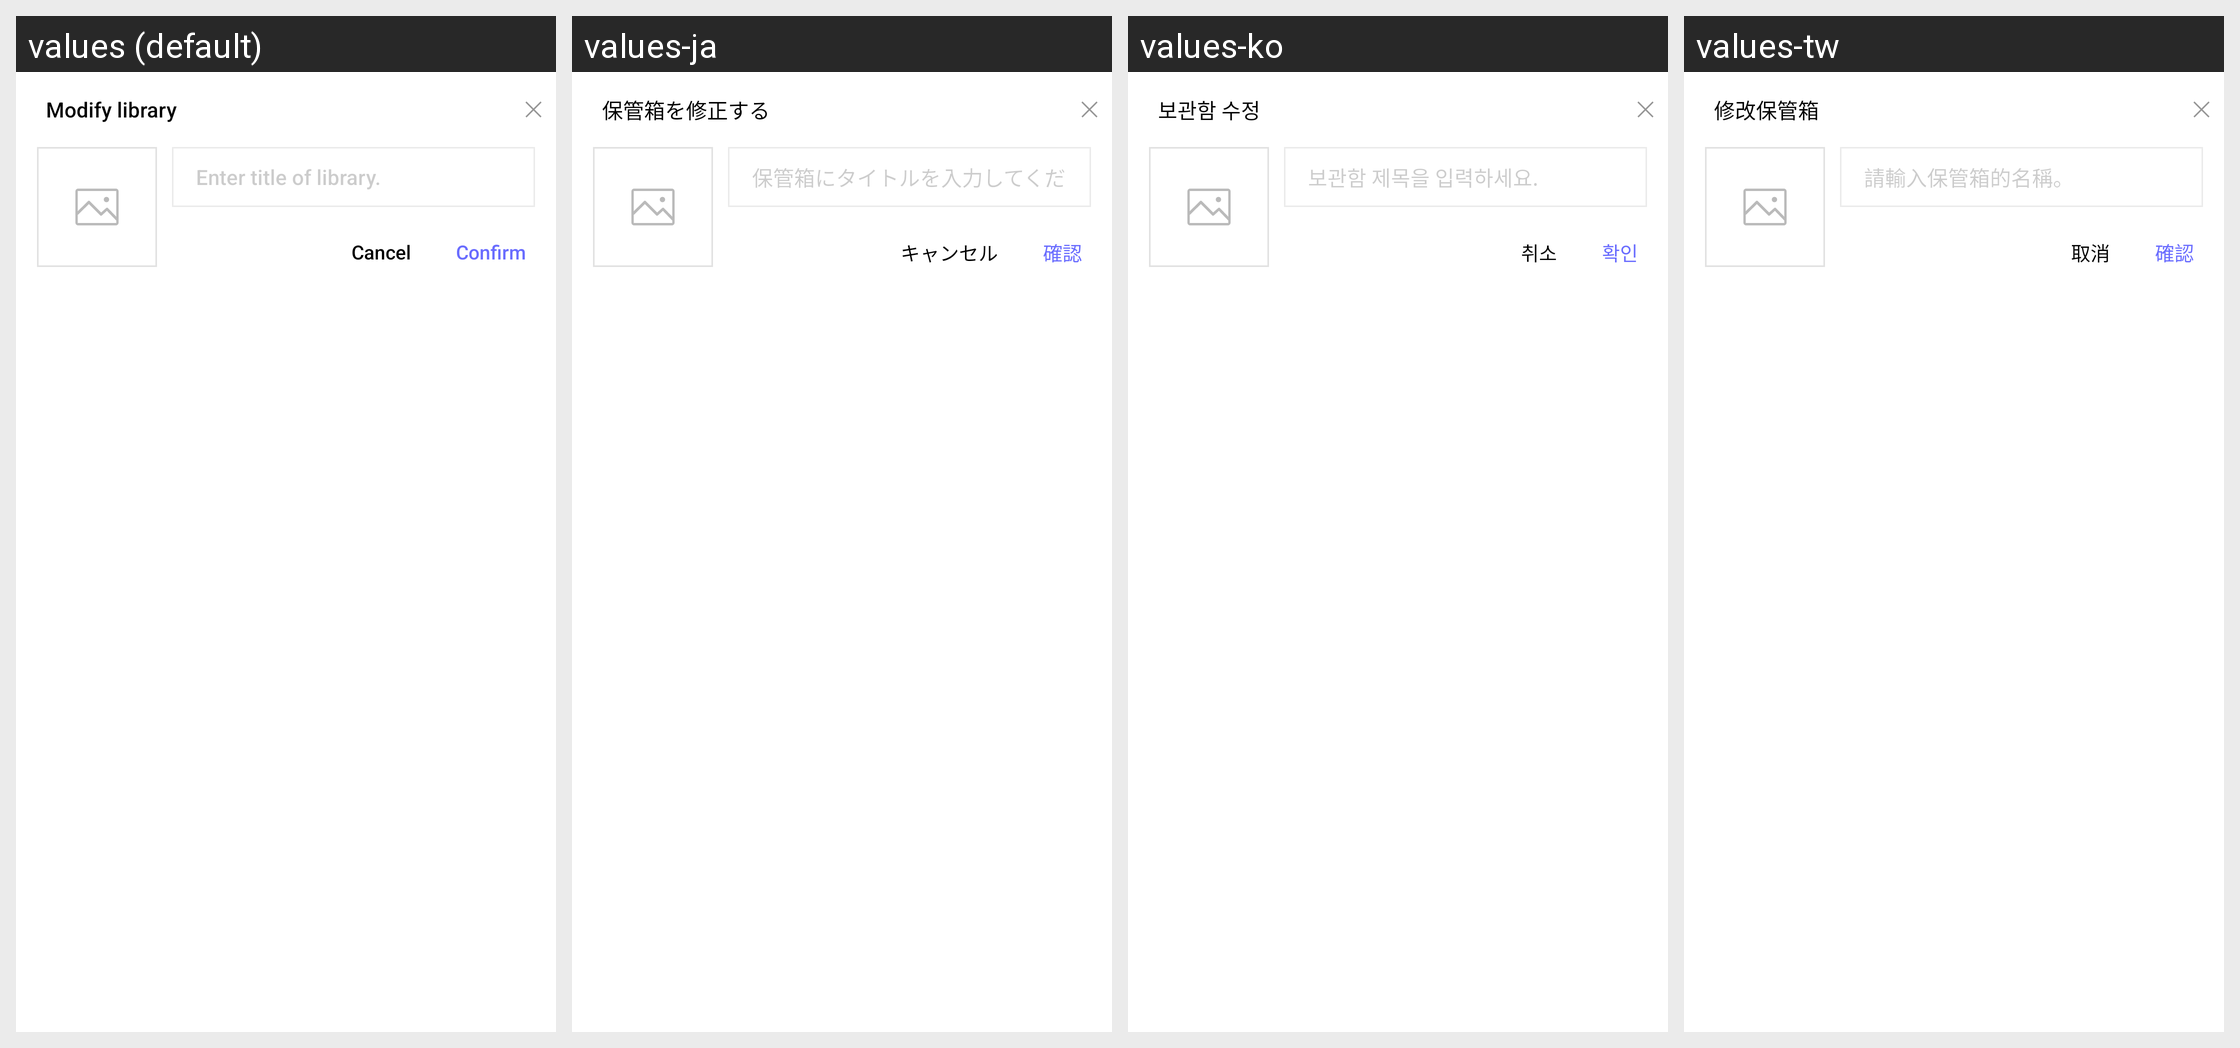

The same Android screen rendered under several of its app's locales, left to right. List the strings drawn on it with the default value and each locale's translation.
Android screen res/layout/story_folder_edit_layout.xml rendered under 4 locales, left to right: values (default), values-ja, values-ko, values-tw. Device: Nexus 5 (rendered at 1080×1920; each locale shown at half size, 540×960, under a caption strip naming it); theme AppTheme.
Other locales in the repository, not shown: values-zh.
Strings drawn on this screen, with the default value and each locale's value (text and hints the layout hard-codes, and strings that could not be matched under every locale, appear in the picture but are not listed):

locker_edit
  values: Modify library
  values-ja: 保管箱を修正する
  values-ko: 보관함 수정
  values-tw: 修改保管箱

request_locker_name
  values: Enter title of library.
  values-ja: 保管箱にタイトルを入力してください。
  values-ko: 보관함 제목을 입력하세요.
  values-tw: 請輸入保管箱的名稱。

ok
  values: Confirm
  values-ja: 確認
  values-ko: 확인
  values-tw: 確認

cancel
  values: Cancel
  values-ja: キャンセル
  values-ko: 취소
  values-tw: 取消
